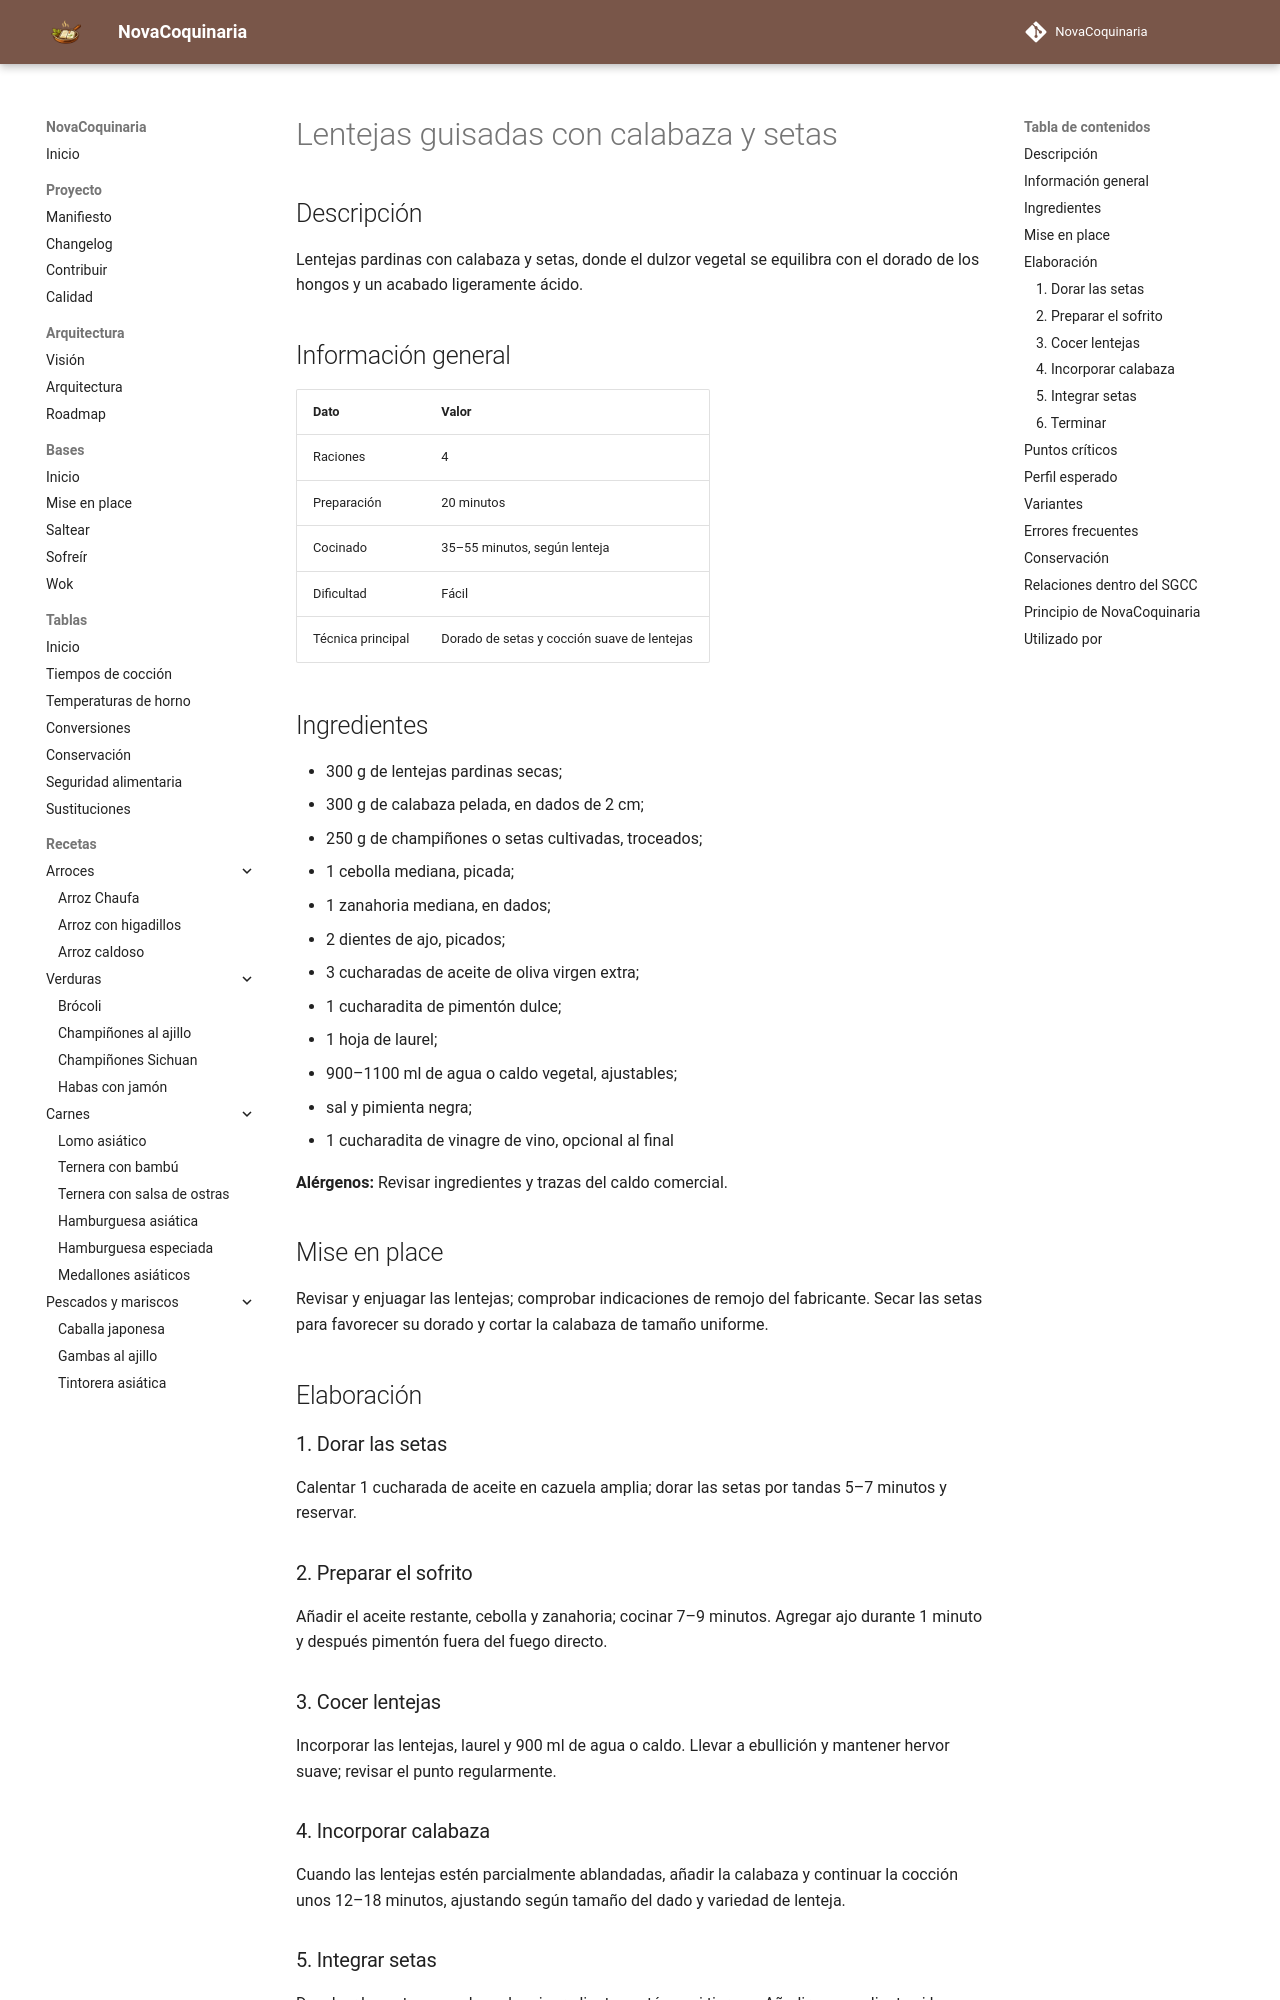

repository: fran-eliot/NovaCoquinaria · page: 03_Legumbres/lentejas_con_calabaza_y_setas.html · generator: mkdocs

---
id: REC-0107
tipo: receta
titulo: Lentejas guisadas con calabaza y setas
categoria: Legumbres
estado: borrador
version: 1.0.0
ultima_revision: 2026-11-14
etiquetas:
  - lentejas
  - calabaza
  - setas
  - guiso
---

# Lentejas guisadas con calabaza y setas

## Descripción

Lentejas pardinas con calabaza y setas, donde el dulzor vegetal se equilibra con el dorado de los hongos y un acabado ligeramente ácido.

## Información general

| Dato | Valor |
|---|---|
| Raciones | 4 |
| Preparación | 20 minutos |
| Cocinado | 35–55 minutos, según lenteja |
| Dificultad | Fácil |
| Técnica principal | Dorado de setas y cocción suave de lentejas |

## Ingredientes

- 300 g de lentejas pardinas secas;
- 300 g de calabaza pelada, en dados de 2 cm;
- 250 g de champiñones o setas cultivadas, troceados;
- 1 cebolla mediana, picada;
- 1 zanahoria mediana, en dados;
- 2 dientes de ajo, picados;
- 3 cucharadas de aceite de oliva virgen extra;
- 1 cucharadita de pimentón dulce;
- 1 hoja de laurel;
- 900–1100 ml de agua o caldo vegetal, ajustables;
- sal y pimienta negra;
- 1 cucharadita de vinagre de vino, opcional al final

**Alérgenos:** Revisar ingredientes y trazas del caldo comercial.

## Mise en place

Revisar y enjuagar las lentejas; comprobar indicaciones de remojo del fabricante. Secar las setas para favorecer su dorado y cortar la calabaza de tamaño uniforme.

## Elaboración

### 1. Dorar las setas

Calentar 1 cucharada de aceite en cazuela amplia; dorar las setas por tandas 5–7 minutos y reservar.

### 2. Preparar el sofrito

Añadir el aceite restante, cebolla y zanahoria; cocinar 7–9 minutos. Agregar ajo durante 1 minuto y después pimentón fuera del fuego directo.

### 3. Cocer lentejas

Incorporar las lentejas, laurel y 900 ml de agua o caldo. Llevar a ebullición y mantener hervor suave; revisar el punto regularmente.

### 4. Incorporar calabaza

Cuando las lentejas estén parcialmente ablandadas, añadir la calabaza y continuar la cocción unos 12–18 minutos, ajustando según tamaño del dado y variedad de lenteja.
